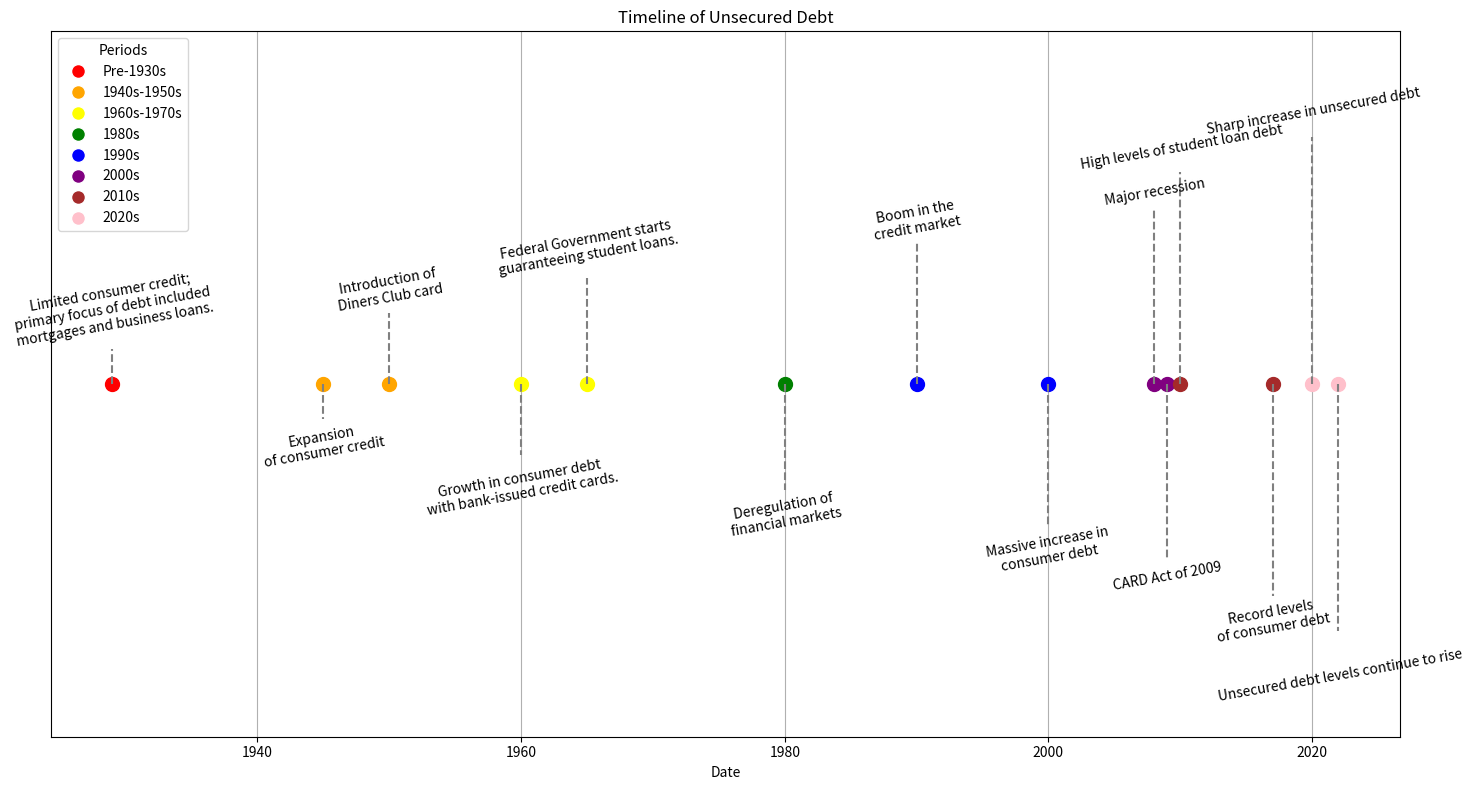

Write Python code to recreate this figure.
import matplotlib.pyplot as plt
from datetime import datetime

# Data preparation
events = [
    "Limited consumer credit;\nprimary focus of debt included\nmortgages and business loans.",
    "Expansion\nof consumer credit",
    "Introduction of\nDiners Club card",
    "Growth in consumer debt\nwith bank-issued credit cards.",
    "Federal Government starts\nguaranteeing student loans.",
    "Deregulation of\nfinancial markets",
    "Boom in the\ncredit market",
    "Massive increase in\nconsumer debt",
    "\nMajor recession",
    "CARD Act of 2009",
    "\nHigh levels of student loan debt",
    "Record levels\nof consumer debt",
    "\nSharp increase in unsecured debt",
    "\nUnsecured debt levels continue to rise"
]

dates = [
    "1929-01-01",
    "1945-01-01",
    "1950-01-01",
    "1960-01-01",
    "1965-01-01",
    "1980-01-01",
    "1990-01-01",
    "2000-01-01",
    "2008-01-01",
    "2009-01-01",
    "2010-01-01",
    "2017-01-01",
    "2020-01-01",
    "2022-01-01"
]

# Convert date strings to datetime objects
dates = [datetime.strptime(date, "%Y-%m-%d") for date in dates]

# Define colors for different periods
colors = [
    "red",   # Pre-1930s
    "orange",   # 1940s-1950s
    "yellow",   # 1960s-1970s
    "green",   # 1980s
    "blue",   # 1990s
    "purple",  # 2000s
    "brown",  # 2010s
    "pink"  # 2020s
]

# Map events to colors based on the period they belong to
event_colors = [
    colors[0], colors[1], colors[1], colors[2], colors[2],
    colors[3], colors[4], colors[4], colors[5], colors[5],
    colors[6], colors[6], colors[7], colors[7]
]

# Plotting the timeline
plt.figure(figsize=(15, 8))

# Remove y-axis by setting all y values to the same point (e.g., y=0)
y_position = 0

# Adjust vertical spacing increment
spacing_increment = 1.5

# Create two lists for vertical positions to avoid overlap
upper_y_positions = []
lower_y_positions = []

for i in range(len(events)):
    if i % 2 == 0:
        upper_y_positions.append(spacing_increment * (len(upper_y_positions) + 1))
    else:
        lower_y_positions.append(-spacing_increment * (len(lower_y_positions) + 1))

# Plot each event
for i, (event, date, color) in enumerate(zip(events, dates, event_colors)):
    plt.plot(date, y_position, "o", markersize=10, color=color)
    # Assign upper or lower y position
    if i % 2 == 0:
        y_pos = upper_y_positions.pop(0)
        plt.text(date, y_pos, event, va='bottom', ha='center', fontsize=10, rotation=10, color='black')
        plt.plot([date, date], [y_position, y_pos], color='gray', linestyle='--')
    else:
        y_pos = lower_y_positions.pop(0)
        plt.text(date, y_pos, event, va='top', ha='center', fontsize=10, rotation=10, color='black')
        plt.plot([date, date], [y_position, y_pos], color='gray', linestyle='--')

# Remove y-ticks and y-labels
plt.yticks([])
plt.ylim(-15, 15)  # Further adjust vertical limits to make room for text
plt.xlabel('Date')
plt.title('Timeline of Unsecured Debt')
plt.grid(True, axis='x')  # Only show grid lines on x-axis

# Format x-axis to show years only
plt.gca().xaxis.set_major_formatter(plt.matplotlib.dates.DateFormatter('%Y'))

# Add a legend
periods = ["Pre-1930s", "1940s-1950s", "1960s-1970s", "1980s", "1990s", "2000s", "2010s", "2020s"]
handles = [plt.Line2D([0], [0], marker='o', color='w', markerfacecolor=color, markersize=10) for color in colors]
plt.legend(handles, periods, loc='upper left', title="Periods")

plt.tight_layout()

# Show the plot
plt.show()
